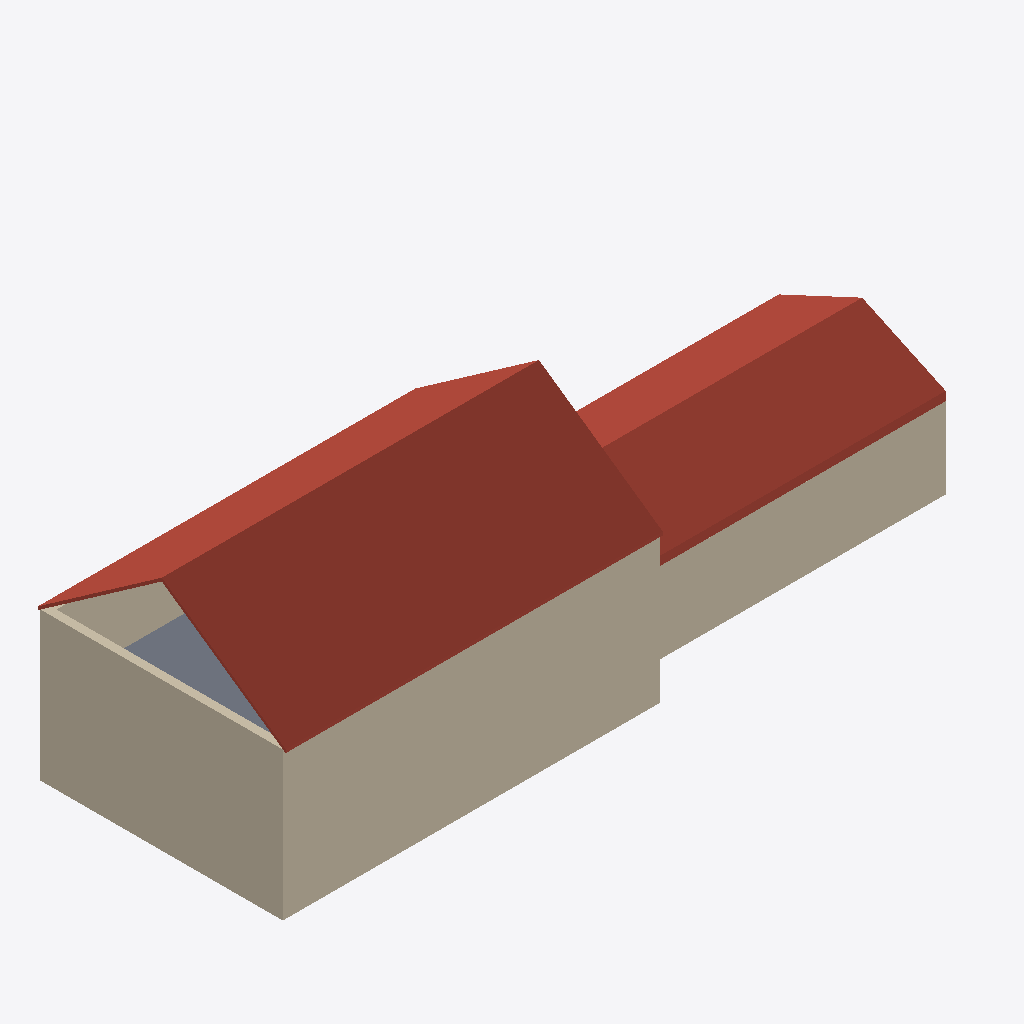
Isometric view of an IFC building model (IFC-SPF (STEP), schema IFC4, length unit metre), seen from the south-west, elements coloured by IFC class: 4 walls (beige), 2 roofs (red-brown), 1 slab (grey).
Extent 26.0 m × 9.2 m × 8.8 m (x, y, z). Storeys (2): Ground Floor at 0.00 m; FirstFloor at 3.00 m. Elements (28): 18 IfcWall, 7 IfcDoor, 2 IfcRoof, 1 IfcSlab.

HEADER;
FILE_DESCRIPTION(('ViewDefinition[DesignTransferView]'),'2;1');
FILE_NAME('barn.ifc','2026-10-09T16:33:25+01:00',(''),(''),'IfcOpenShell 0.8.5','Bonsai 0.8.5','Nobody');
FILE_SCHEMA(('IFC4'));
ENDSEC;
DATA;
#1=IFCPROJECT('366nRwO7X6a8E2ftAY61qc',$,'My Project',$,$,$,$,(#10,#22),#5);
#27=IFCSITE('1XKUKnLTj3bQ5Y$K18QSKW',$,'My Site',$,$,#50,$,$,$,$,$,$,$,$);
#33=IFCBUILDING('0$Kdmxtg56iPuLWKCquZU9',$,'My Building',$,$,#56,$,$,$,$,$,$);
#39=IFCBUILDINGSTOREY('1mD6a8fAf8dv16b7o17VUA',$,'Ground Floor',$,$,#5633,$,$,$,$);
#1216=IFCBUILDINGSTOREY('2agpJg$2v3bBh6Ilh8cfts',$,'FirstFloor',$,$,#5698,$,$,$,$);
#8670=IFCROOF('1xUX_3$OjEI824KQAv$vs$',$,'Roof',$,$,#9332,#8728,$,.GABLE_ROOF.);
#1384=IFCWALL('3ZqSCnCFbCFfvov6JgFNOM',$,'Wall',$,$,#5733,#1390,$,$);
#7967=IFCROOF('3mUe_junfFCvkRL_7N5KE5',$,'Roof',$,$,#9327,#7976,$,.GABLE_ROOF.);
#1307=IFCWALL('2P6nkl2ov9QPQqxIt$8W$Q',$,'Wall',$,$,#5728,#1315,$,$);
#1832=IFCWALL('2l77jfaS1Dxg9bBjbqHnQ2',$,'Wall',$,$,#7845,#1838,$,$);
#7343=IFCSLAB('1Qh064lNT0Bg9nD3YgcRu6',$,'Slab',$,$,#7414,#7358,$,$);
#1334=IFCWALL('1xK8S6ok17kR0tcAv_T5kM',$,'Wall',$,$,#5718,#1340,$,$);
ENDSEC;
